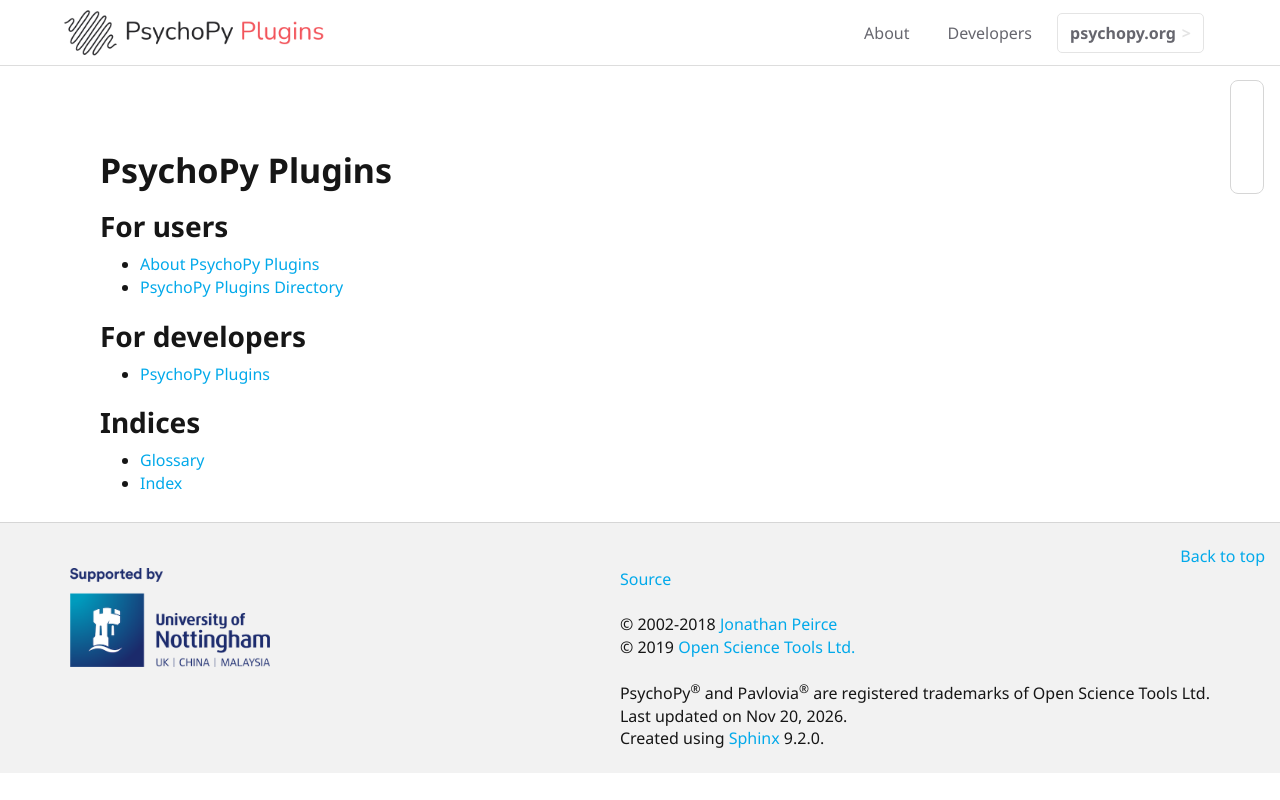

repository: psychopy/plugins · page: index.html · generator: sphinx

PsychoPy Plugins
=====================================

For users
---------------

.. toctree::
   :maxdepth: 1

   basics
   directory

For developers
---------------

.. toctree::
   :maxdepth: 1

   dev


.. only:: html

    Indices
    -----------

    * :ref:`glossary`
    * :ref:`genindex`
